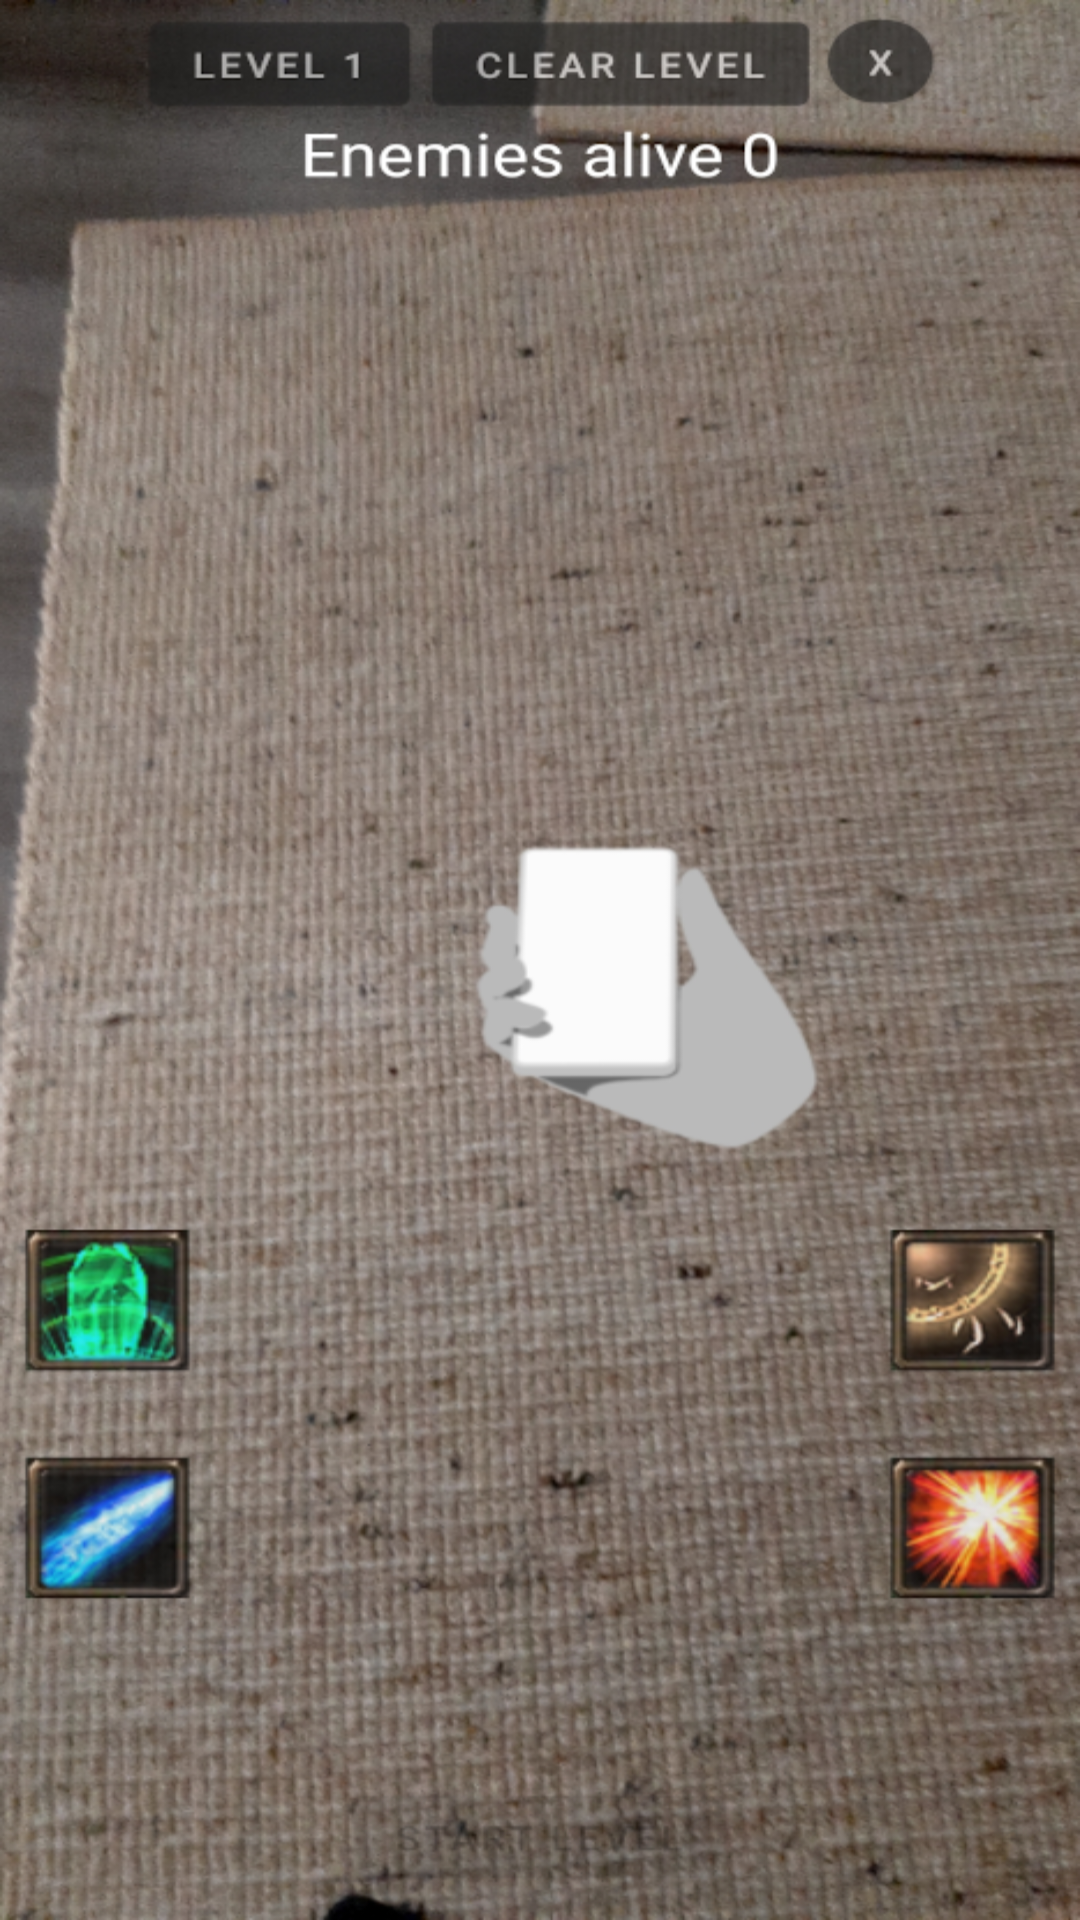

Here is an Android app screen rendered from its layout file. Give the layout XML and the strings, colors and styles it references.
<!-- AndroidManifest.xml: application theme Theme.MaterialComponents.Light.DarkActionBar -->
<!-- res/layout/activity_tutorial_first.xml -->
<?xml version="1.0" encoding="utf-8"?>
<RelativeLayout
    xmlns:android="http://schemas.android.com/apk/res/android" android:layout_width="match_parent"
    android:background="@drawable/tutorial_start"
    android:layout_height="match_parent">

    <FrameLayout
        android:id="@+id/container_tutorial_x"
        android:layout_marginTop="50dp"
        android:layout_width="match_parent"
        android:layout_height="wrap_content">
    </FrameLayout>

    <Button
        android:padding="16dp"
        android:id="@+id/container_tutorial_next"
        android:visibility="gone"
        android:layout_centerVertical="true"
        android:layout_alignParentEnd="true"
        android:layout_marginEnd="8dp"
        android:textStyle="bold"
        android:textSize="30sp"
        android:textAllCaps="false"
        android:text="Next"
        android:layout_width="wrap_content"
        android:layout_height="wrap_content">
    </Button>

    <FrameLayout
        android:id="@+id/container_tutorial_start"
        android:layout_alignParentBottom="true"
        android:layout_marginBottom="60dp"
        android:layout_width="match_parent"
        android:layout_height="wrap_content">
    </FrameLayout>

</RelativeLayout>
<!-- resources referenced by this layout -->
<resources>
  <!-- drawable tutorial_start: png bitmap (drawable, 789823 bytes) -->
</resources>
